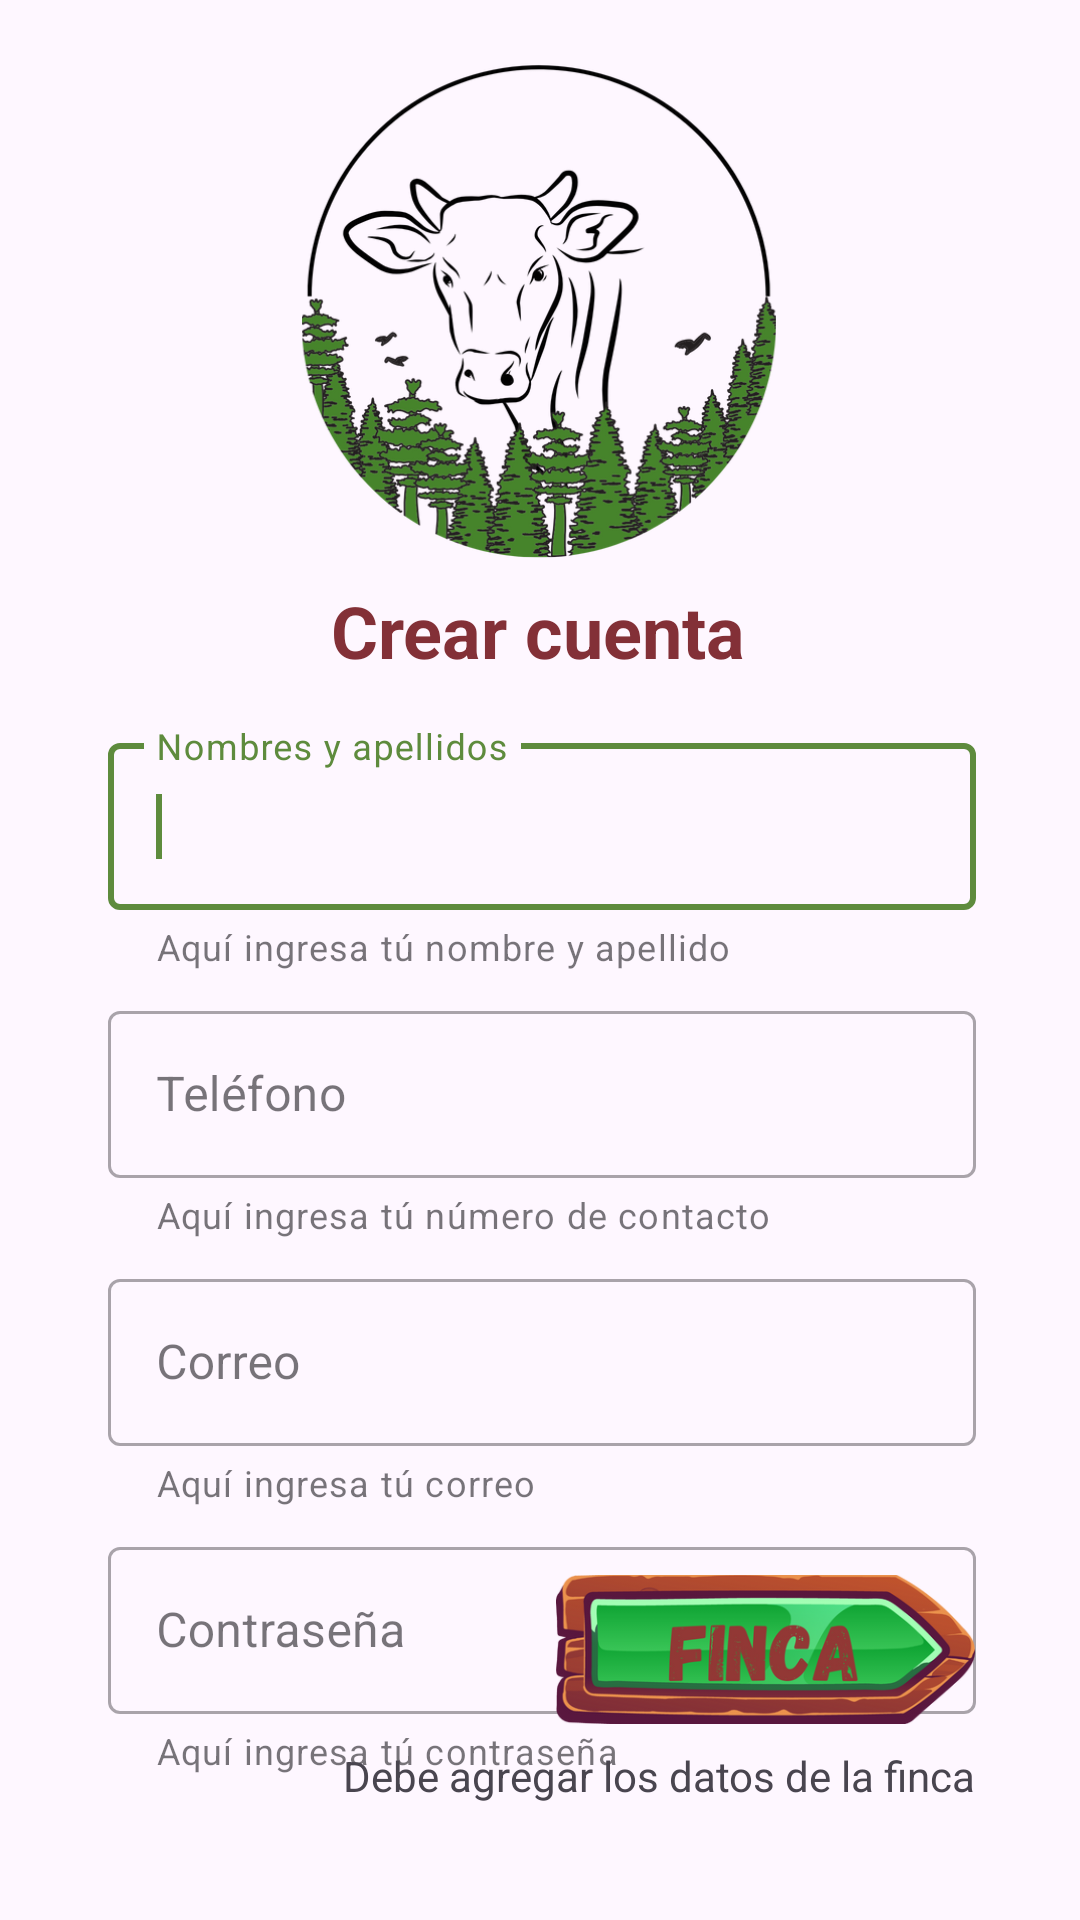

Reconstruct the res/layout file that produces this screen, plus the resources it refers to.
<!-- AndroidManifest.xml: application theme Theme.SilvopastorilApp -->
<!-- res/layout/activity_sign_up.xml -->
<?xml version="1.0" encoding="utf-8"?>
<androidx.constraintlayout.widget.ConstraintLayout xmlns:android="http://schemas.android.com/apk/res/android"
    xmlns:app="http://schemas.android.com/apk/res-auto"
    xmlns:tools="http://schemas.android.com/tools"
    android:id="@+id/main"
    android:layout_width="match_parent"
    android:layout_height="match_parent"
    tools:context=".ui.view.SignUpActivity">

    <com.google.android.material.textfield.TextInputLayout
        android:id="@+id/name"
        style="@style/Widget.MaterialComponents.TextInputLayout.OutlinedBox"
        android:layout_width="0dp"
        android:layout_height="wrap_content"
        android:layout_marginTop="16dp"
        android:hint="Nombres y apellidos"
        android:inputType="textPersonName"
        app:boxBackgroundMode="outline"
        app:helperText="Aquí ingresa tú nombre y apellido"
        app:layout_constraintEnd_toStartOf="@+id/guideline23"
        app:layout_constraintStart_toStartOf="@+id/guideline22"
        app:layout_constraintTop_toBottomOf="@+id/tvTitulo">

        <com.google.android.material.textfield.TextInputEditText
            android:id="@+id/txtName"
            android:layout_width="match_parent"
            android:layout_height="wrap_content"
            android:maxLength="50" />

        <requestFocus />
    </com.google.android.material.textfield.TextInputLayout>

    <com.google.android.material.textfield.TextInputLayout
        android:id="@+id/tiTelefono"
        style="@style/Widget.MaterialComponents.TextInputLayout.OutlinedBox"
        android:layout_width="0dp"
        android:layout_height="wrap_content"
        android:layout_marginTop="8dp"
        android:hint="Teléfono"
        android:inputType="textPassword"
        app:boxBackgroundMode="outline"
        app:helperText="Aquí ingresa tú número de contacto"
        app:layout_constraintEnd_toStartOf="@+id/guideline23"
        app:layout_constraintStart_toStartOf="@+id/guideline22"
        app:layout_constraintTop_toBottomOf="@+id/name">

        <com.google.android.material.textfield.TextInputEditText
            android:id="@+id/etTelefono"
            android:layout_width="match_parent"
            android:layout_height="wrap_content"
            android:inputType="phone"
            android:maxLength="12" />
    </com.google.android.material.textfield.TextInputLayout>

    <com.google.android.material.textfield.TextInputLayout
        android:id="@+id/user"
        style="@style/Widget.MaterialComponents.TextInputLayout.OutlinedBox"
        android:layout_width="0dp"
        android:layout_height="wrap_content"
        android:layout_marginTop="8dp"
        android:hint="Correo"
        app:boxBackgroundMode="outline"
        app:helperText="Aquí ingresa tú correo"
        app:layout_constraintEnd_toStartOf="@+id/guideline23"
        app:layout_constraintStart_toStartOf="@+id/guideline22"
        app:layout_constraintTop_toBottomOf="@+id/tiTelefono">

        <com.google.android.material.textfield.TextInputEditText
            android:id="@+id/txtUser"
            android:layout_width="match_parent"
            android:layout_height="wrap_content"
            android:maxLength="50" />
    </com.google.android.material.textfield.TextInputLayout>

    <com.google.android.material.textfield.TextInputLayout
        android:id="@+id/pass"
        style="@style/Widget.MaterialComponents.TextInputLayout.OutlinedBox"
        android:layout_width="0dp"
        android:layout_height="81dp"
        android:layout_marginTop="8dp"
        android:hint="Contraseña"
        app:boxBackgroundMode="outline"
        app:helperText="Aquí ingresa tú contraseña"
        app:layout_constraintEnd_toStartOf="@+id/guideline23"
        app:layout_constraintStart_toStartOf="@+id/guideline22"
        app:layout_constraintTop_toBottomOf="@+id/user">

        <com.google.android.material.textfield.TextInputEditText
            android:id="@+id/txtPassword"
            android:layout_width="match_parent"
            android:layout_height="wrap_content"
            android:inputType="textPassword"
            android:maxLength="15" />
    </com.google.android.material.textfield.TextInputLayout>

    <ImageView
        android:id="@+id/ImgInicio"
        android:layout_width="170dp"
        android:layout_height="170dp"
        android:layout_marginTop="16dp"
        app:layout_constraintEnd_toEndOf="parent"
        app:layout_constraintHorizontal_bias="0.498"
        app:layout_constraintStart_toStartOf="parent"
        app:layout_constraintTop_toTopOf="parent"
        app:srcCompat="@drawable/logodef" />

    <ImageView
        android:id="@+id/btnFinca"
        android:layout_width="140dp"
        android:layout_height="65dp"
        app:layout_constraintEnd_toStartOf="@+id/guideline23"
        app:layout_constraintTop_toTopOf="@+id/guideline21"
        app:srcCompat="@drawable/finca" />

    <TextView
        android:id="@+id/tvDatosfinca"
        android:layout_width="wrap_content"
        android:layout_height="wrap_content"
        android:text="Debe agregar los datos de la finca"
        app:layout_constraintEnd_toEndOf="@+id/btnFinca"
        app:layout_constraintTop_toBottomOf="@+id/btnFinca" />

    <TextView
        android:id="@+id/tvTitulo"
        android:layout_width="wrap_content"
        android:layout_height="wrap_content"
        android:layout_marginTop="8dp"
        android:text="Crear cuenta"
        android:textColor="#833037"
        android:textSize="24sp"
        android:textStyle="bold"
        app:layout_constraintEnd_toEndOf="parent"
        app:layout_constraintHorizontal_bias="0.498"
        app:layout_constraintStart_toStartOf="parent"
        app:layout_constraintTop_toBottomOf="@+id/ImgInicio" />

    <androidx.constraintlayout.widget.Guideline
        android:id="@+id/guideline21"
        android:layout_width="wrap_content"
        android:layout_height="wrap_content"
        android:orientation="horizontal"
        app:layout_constraintGuide_percent="0.8082026" />

    <androidx.constraintlayout.widget.Guideline
        android:id="@+id/guideline22"
        android:layout_width="wrap_content"
        android:layout_height="wrap_content"
        android:orientation="vertical"
        app:layout_constraintGuide_percent="0.1" />

    <androidx.constraintlayout.widget.Guideline
        android:id="@+id/guideline23"
        android:layout_width="wrap_content"
        android:layout_height="wrap_content"
        android:orientation="vertical"
        app:layout_constraintGuide_percent="0.9033079" />
</androidx.constraintlayout.widget.ConstraintLayout>
<!-- resources referenced by this layout -->
<resources>
  <!-- drawable finca: png bitmap (drawable, 66609 bytes) -->
  <!-- drawable logodef: png bitmap (drawable, 147338 bytes) -->
  <style name="Theme.SilvopastorilApp" parent="Base.Theme.SilvopastorilApp">
          <item name="colorPrimary">@color/green</item>
          <item name="colorPrimaryVariant">@color/green</item>
          <item name="colorOnPrimary">@color/black</item>
      </style>
  <style name="Base.Theme.SilvopastorilApp" parent="Theme.Material3.DayNight.NoActionBar">
          
      </style>
  <color name="green">#5E8B3D</color>
  <color name="black">#FF000000</color>
</resources>
